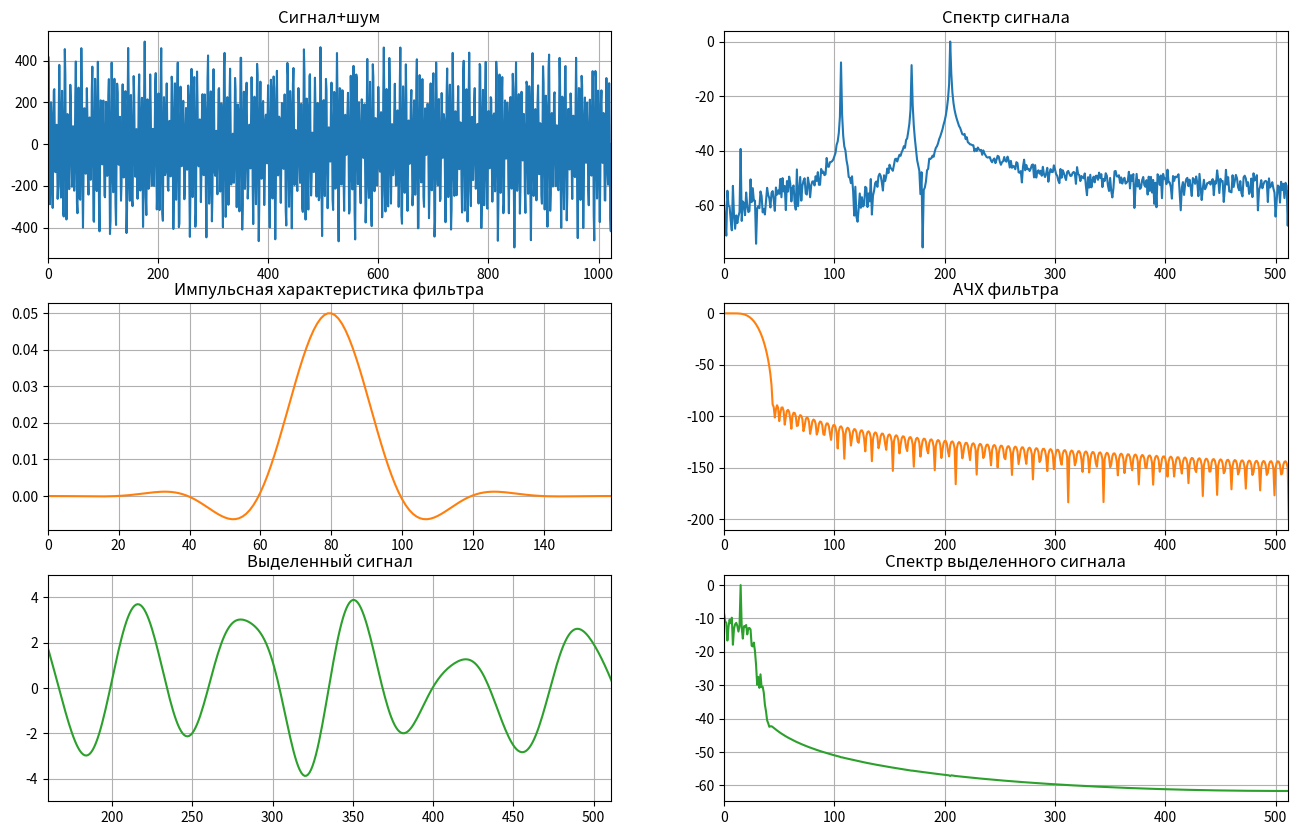

Here is the Python script that generated this plot:
import numpy as np
import array as arr
import matplotlib.pyplot as plt
from scipy.signal import lfilter, freqz, butter, firls, remez, firwin, firwin2, group_delay
from scipy.fftpack import fft, fftshift

# Задача 5.3
N = 1024
# Генерирование сигнала
t = np.linspace(0, 1, N, endpoint=True)
x = 3*np.cos(2*np.pi*15*t) + 110*np.sin(2*np.pi*106*t) + 100*np.sin(2*np.pi*170*t) + 280*np.sin(2*np.pi*205*t)

# Добавление шума к сигналу
np.random.seed(1)
xn = x + 5*np.random.randn(N)

# Фильтр Кайзера
taps = 160
h = firwin(taps, 0.05, window=('kaiser', 9))
y = lfilter(h, 1, xn)

# Входной сигнал, импульсная характеристика фильтра и выходной сигнал
lst_sig = [xn, h, y]

sig_titles = ['Сигнал+шум', 'Импульсная характеристика фильтра', 'Выделенный сигнал']
fft_titles = ['Спектр сигнала', 'АЧХ фильтра', 'Спектр выделенного сигнала']

plt.figure(figsize=(16, 10))
for i in range(3):
    # Calculate FFTs
    clc_fft = np.abs(fft(lst_sig[i], N))
    clc_fft = 20 * np.log10(10e-11 + clc_fft / np.max(clc_fft))

    # Plot signals
    plt.subplot(3, 2, 2 * i + 1)
    plt.plot(lst_sig[i], color='C' + str(i))
    plt.title(sig_titles[i])
    if (i == 2):
        plt.ylim([-5, 5])
        plt.xlim([taps, lst_sig[i].size // 2 - 1])
    else:
        plt.xlim([0, lst_sig[i].size - 1])
    plt.grid(True)

    plt.subplot(3, 2, 2 * (i + 1))
    plt.plot(clc_fft, color='C' + str(i))
    plt.title(fft_titles[i])
    plt.xlim([0, N // 2 - 1])
    plt.grid(True)
plt.show()